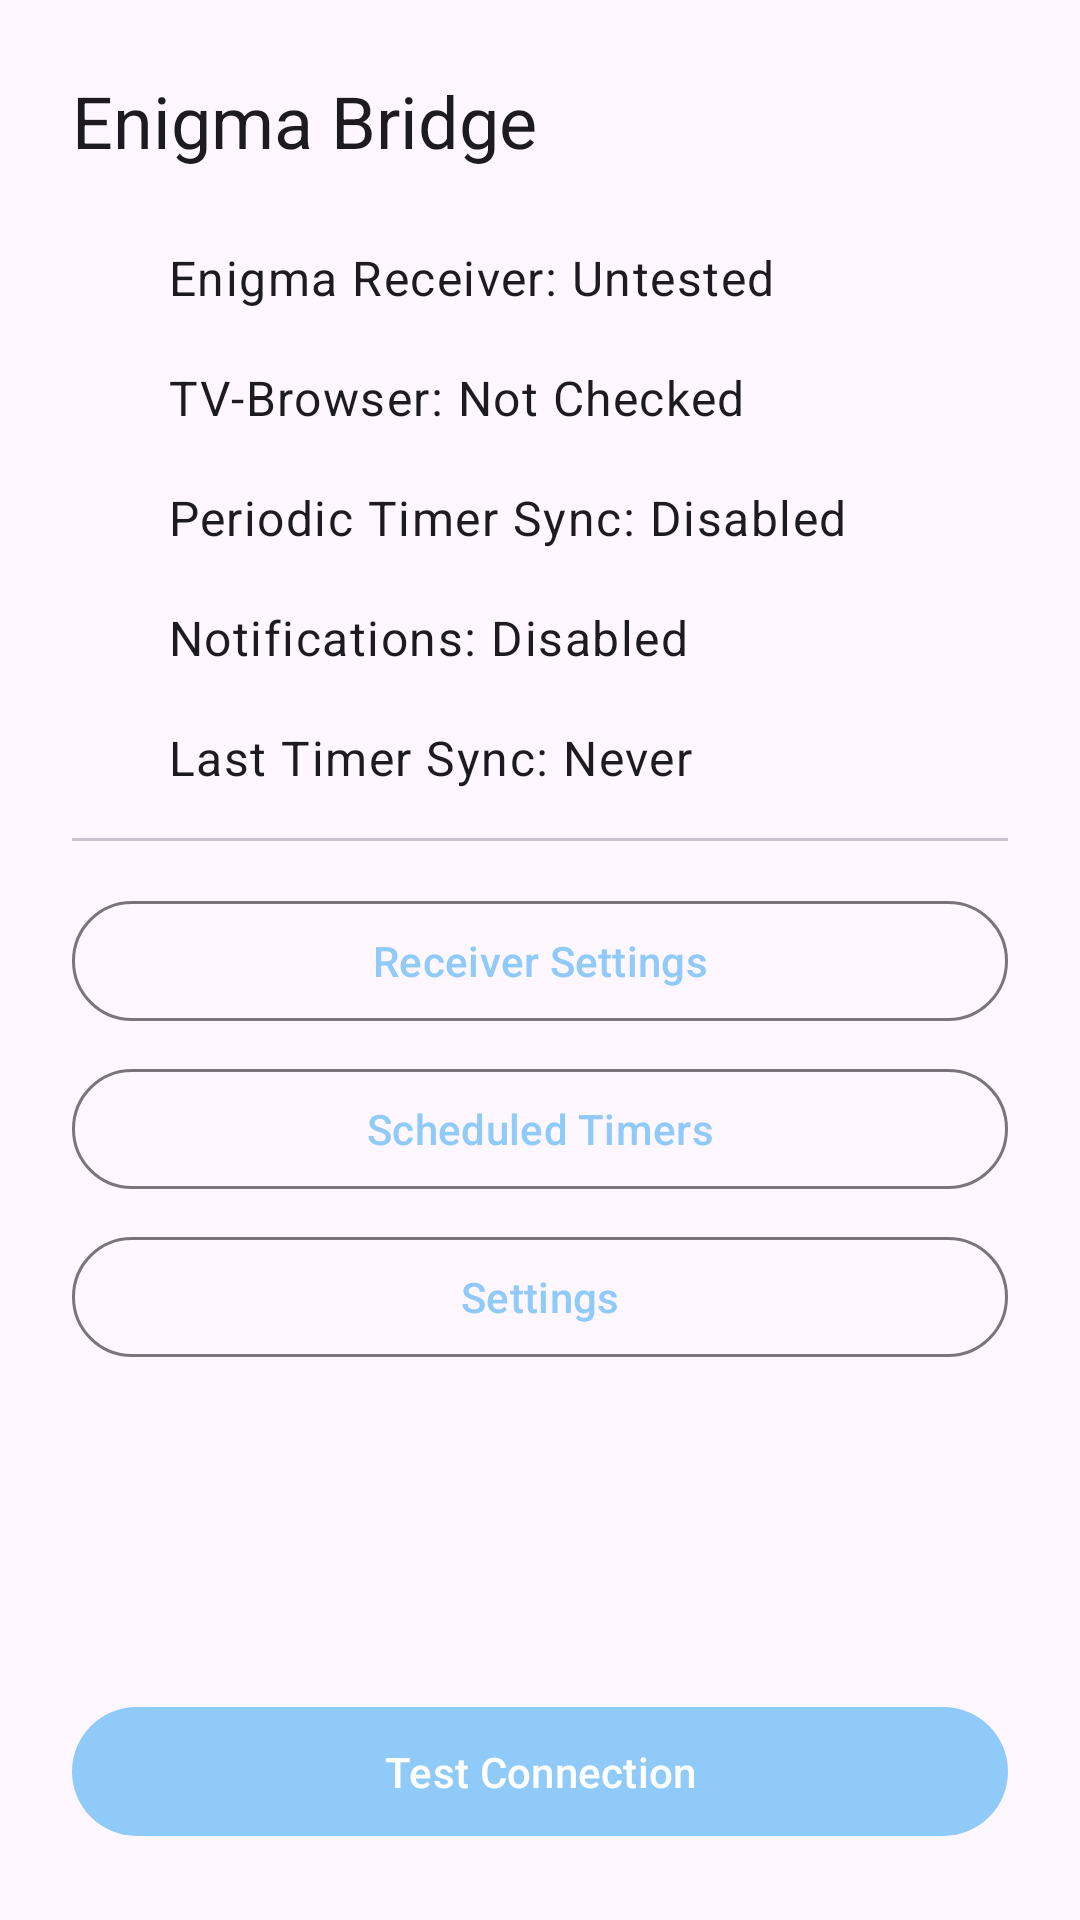

Reconstruct the res/layout file that produces this screen, plus the resources it refers to.
<!-- AndroidManifest.xml: application theme Theme.EnigmaBridge -->
<!-- res/layout/activity_main.xml -->
<?xml version="1.0" encoding="utf-8"?>
<ScrollView xmlns:android="http://schemas.android.com/apk/res/android"
    xmlns:app="http://schemas.android.com/apk/res-auto"
    xmlns:tools="http://schemas.android.com/tools"
    android:layout_width="match_parent"
    android:layout_height="match_parent"
    android:fillViewport="true">

    <androidx.constraintlayout.widget.ConstraintLayout
        android:layout_width="match_parent"
        android:layout_height="wrap_content"
        android:padding="24dp"
        tools:context=".ui.main.MainActivity">

        
        <TextView
            android:id="@+id/header_title"
            android:layout_width="wrap_content"
            android:layout_height="wrap_content"
            android:text="@string/app_name"
            android:textAppearance="@style/TextAppearance.Material3.HeadlineSmall"
            app:layout_constraintStart_toStartOf="parent"
            app:layout_constraintTop_toTopOf="parent" />

        
        <ImageView
            android:id="@+id/infoIcon"
            android:layout_width="24dp"
            android:layout_height="24dp"
            android:contentDescription="@string/about_button"
            android:src="@drawable/ic_outline_info_24"
            app:layout_constraintEnd_toEndOf="parent"
            app:layout_constraintTop_toTopOf="@+id/header_title"
            app:layout_constraintBottom_toBottomOf="@+id/header_title"
            app:tint="?attr/colorOnSurface" />

        
        <ImageView
            android:id="@+id/statusEnigmaIcon"
            android:layout_width="24dp"
            android:layout_height="24dp"
            android:layout_marginTop="24dp"
            android:src="@drawable/ic_outline_error_24"
            app:layout_constraintStart_toStartOf="parent"
            app:layout_constraintTop_toBottomOf="@+id/header_title"
            app:tint="?attr/colorOnSurface"
            android:contentDescription="@null" />

        
        <TextView
            android:id="@+id/statusEnigmaText"
            android:layout_width="0dp"
            android:layout_height="wrap_content"
            android:layout_marginStart="8dp"
            android:text="@string/status_enigma_unchecked"
            android:textAppearance="@style/TextAppearance.Material3.BodyLarge"
            app:layout_constraintBottom_toBottomOf="@+id/statusEnigmaIcon"
            app:layout_constraintEnd_toEndOf="parent"
            app:layout_constraintStart_toEndOf="@+id/statusEnigmaIcon"
            app:layout_constraintTop_toTopOf="@+id/statusEnigmaIcon" />

        
        <ImageView
            android:id="@+id/statusTvBrowserIcon"
            android:layout_width="24dp"
            android:layout_height="24dp"
            android:layout_marginTop="16dp"
            android:src="@drawable/ic_outline_error_24"
            app:layout_constraintStart_toStartOf="parent"
            app:layout_constraintTop_toBottomOf="@+id/statusEnigmaIcon"
            app:tint="?attr/colorOnSurface"
            android:contentDescription="@null" />

        
        <TextView
            android:id="@+id/statusTvBrowserText"
            android:layout_width="0dp"
            android:layout_height="wrap_content"
            android:layout_marginStart="8dp"
            android:text="@string/status_tvbrowser_unchecked"
            android:textAppearance="@style/TextAppearance.Material3.BodyLarge"
            app:layout_constraintBottom_toBottomOf="@+id/statusTvBrowserIcon"
            app:layout_constraintEnd_toEndOf="parent"
            app:layout_constraintStart_toEndOf="@+id/statusTvBrowserIcon"
            app:layout_constraintTop_toTopOf="@+id/statusTvBrowserIcon" />

        
        <ImageView
            android:id="@+id/statusTimerSyncIcon"
            android:layout_width="24dp"
            android:layout_height="24dp"
            android:layout_marginTop="16dp"
            android:src="@drawable/ic_outline_error_24"
            app:layout_constraintStart_toStartOf="parent"
            app:layout_constraintTop_toBottomOf="@+id/statusTvBrowserIcon"
            app:tint="?attr/colorOnSurface"
            android:contentDescription="@null" />

        
        <TextView
            android:id="@+id/statusTimerSyncText"
            android:layout_width="0dp"
            android:layout_height="wrap_content"
            android:layout_marginStart="8dp"
            android:text="@string/status_periodic_sync_disabled"
            android:textAppearance="@style/TextAppearance.Material3.BodyLarge"
            app:layout_constraintBottom_toBottomOf="@+id/statusTimerSyncIcon"
            app:layout_constraintEnd_toEndOf="parent"
            app:layout_constraintStart_toEndOf="@+id/statusTimerSyncIcon"
            app:layout_constraintTop_toTopOf="@+id/statusTimerSyncIcon" />

        
        <ImageView
            android:id="@+id/statusNotificationIcon"
            android:layout_width="24dp"
            android:layout_height="24dp"
            android:layout_marginTop="16dp"
            android:src="@drawable/ic_outline_error_24"
            app:layout_constraintStart_toStartOf="parent"
            app:layout_constraintTop_toBottomOf="@+id/statusTimerSyncIcon"
            app:tint="?attr/colorOnSurface"
            android:contentDescription="@null" />

        
        <TextView
            android:id="@+id/statusNotificationText"
            android:layout_width="0dp"
            android:layout_height="wrap_content"
            android:layout_marginStart="8dp"
            android:text="@string/status_notifications_disabled"
            android:textAppearance="@style/TextAppearance.Material3.BodyLarge"
            app:layout_constraintBottom_toBottomOf="@+id/statusNotificationIcon"
            app:layout_constraintEnd_toEndOf="parent"
            app:layout_constraintStart_toEndOf="@+id/statusNotificationIcon"
            app:layout_constraintTop_toTopOf="@+id/statusNotificationIcon" />

        
        <ImageView
            android:id="@+id/statusLastSyncIcon"
            android:layout_width="24dp"
            android:layout_height="24dp"
            android:layout_marginTop="16dp"
            android:src="@drawable/ic_outline_update_24"
            app:layout_constraintStart_toStartOf="parent"
            app:layout_constraintTop_toBottomOf="@+id/statusNotificationIcon"
            app:tint="?attr/colorOnSurface"
            android:contentDescription="@null" />

        <TextView
            android:id="@+id/statusLastSyncText"
            android:layout_width="0dp"
            android:layout_height="wrap_content"
            android:layout_marginStart="8dp"
            android:text="@string/status_last_sync_never"
            android:textAppearance="@style/TextAppearance.Material3.BodyLarge"
            app:layout_constraintBottom_toBottomOf="@+id/statusLastSyncIcon"
            app:layout_constraintEnd_toEndOf="parent"
            app:layout_constraintStart_toEndOf="@+id/statusLastSyncIcon"
            app:layout_constraintTop_toTopOf="@+id/statusLastSyncIcon" />


        
        <View
            android:id="@+id/divider"
            android:layout_width="0dp"
            android:layout_height="1dp"
            android:layout_marginTop="16dp"
            android:background="?attr/colorOutlineVariant"
            app:layout_constraintEnd_toEndOf="parent"
            app:layout_constraintHorizontal_bias="0.0"
            app:layout_constraintStart_toStartOf="parent"
            app:layout_constraintTop_toBottomOf="@id/statusLastSyncText" />





        
        <Button
            android:id="@+id/button_receiver_settings"
            style="?attr/materialButtonOutlinedStyle"
            android:layout_width="0dp"
            android:layout_height="wrap_content"
            android:layout_marginTop="16dp"
            android:text="@string/button_receiver_settings"
            app:layout_constraintTop_toBottomOf="@+id/divider"
            app:layout_constraintStart_toStartOf="parent"
            app:layout_constraintEnd_toEndOf="parent" />

        
        <Button
            android:id="@+id/button_view_timers"
            style="?attr/materialButtonOutlinedStyle"
            android:layout_width="0dp"
            android:layout_height="wrap_content"
            android:layout_marginTop="8dp"
            android:text="@string/view_scheduled_timers"
            app:layout_constraintEnd_toEndOf="@+id/button_receiver_settings"
            app:layout_constraintStart_toStartOf="@+id/button_receiver_settings"
            app:layout_constraintTop_toBottomOf="@+id/button_receiver_settings" />

        
        <Button
            android:id="@+id/button_settings"
            style="?attr/materialButtonOutlinedStyle"
            android:layout_width="0dp"
            android:layout_height="wrap_content"
            android:layout_marginTop="8dp"
            android:text="@string/button_settings"
            app:layout_constraintEnd_toEndOf="@+id/button_view_timers"
            app:layout_constraintStart_toStartOf="@+id/button_view_timers"
            app:layout_constraintTop_toBottomOf="@+id/button_view_timers" />

        
        <com.google.android.material.button.MaterialButton
            android:id="@+id/button_test_connection"
            android:layout_width="0dp"
            android:layout_height="wrap_content"
            android:layout_marginTop="32dp"
            android:paddingTop="12dp"
            android:paddingBottom="12dp"
            android:text="@string/button_test_connection"
            app:layout_constraintEnd_toEndOf="parent"
            app:layout_constraintStart_toStartOf="parent"
            app:layout_constraintTop_toBottomOf="@+id/button_settings"
            app:layout_constraintBottom_toBottomOf="parent"
            app:layout_constraintVertical_bias="1.0"/>


    </androidx.constraintlayout.widget.ConstraintLayout>
</ScrollView>
<!-- resources referenced by this layout -->
<resources>
  <string name="about_button">About</string>
  <string name="app_name">Enigma Bridge</string>
  <string name="button_receiver_settings">Receiver Settings</string>
  <string name="button_settings">Settings</string>
  <string name="button_test_connection">Test Connection</string>
  <string name="status_enigma_unchecked">Enigma Receiver: Untested</string>
  <string name="status_last_sync_never">Last Timer Sync: Never</string>
  <string name="status_notifications_disabled">Notifications: Disabled</string>
  <string name="status_periodic_sync_disabled">Periodic Timer Sync: Disabled</string>
  <string name="status_tvbrowser_unchecked">TV-Browser: Not Checked</string>
  <string name="view_scheduled_timers">Scheduled Timers</string>
  <style name="Theme.EnigmaBridge" parent="Base.Theme.EnigmaBridge" />
  <style name="Base.Theme.EnigmaBridge" parent="Theme.Material3.DayNight.NoActionBar">
          
          <item name="colorPrimary">@color/material_blue_200</item>
          <item name="colorPrimaryVariant">@color/material_blue_700</item>
          <item name="colorOnPrimary">@color/white</item>
          
          <item name="colorSecondary">@color/material_blue_200</item>
          <item name="colorSecondaryVariant">@color/material_blue_500</item>
          <item name="colorOnSecondary">@color/black</item>
          
          <item name="android:statusBarColor">?attr/colorPrimaryVariant</item>
          
          <item name="accentColor">@color/accent_color_state_list</item>
      </style>
  <color name="material_blue_200">#90CAF9</color>
  <color name="material_blue_700">#1976D2</color>
  <color name="white">#FFFFFFFF</color>
  <color name="material_blue_500">#2196F3</color>
  <color name="black">#FF000000</color>
</resources>
